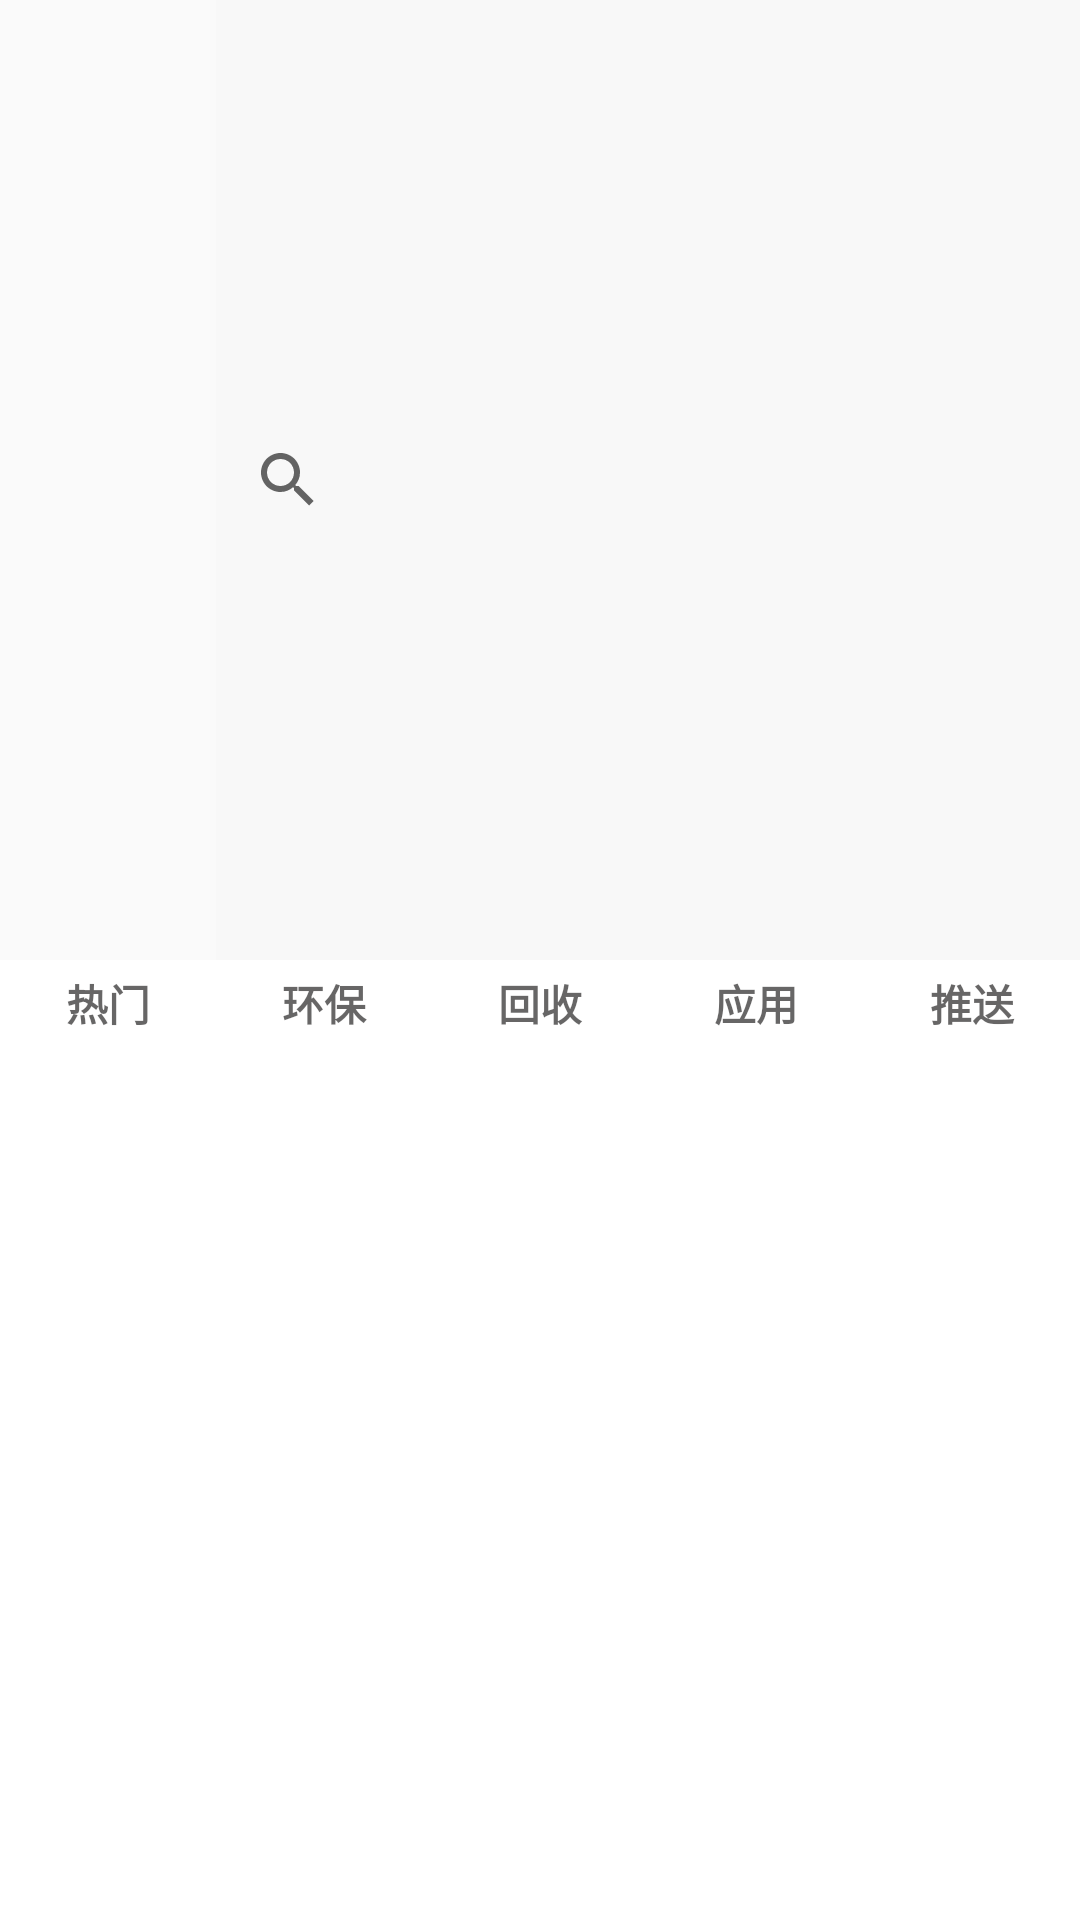

Reconstruct the res/layout file that produces this screen, plus the resources it refers to.
<!-- AndroidManifest.xml: application theme Theme.PlayEasw -->
<!-- res/layout/fragment_title.xml -->
<?xml version="1.0" encoding="utf-8"?>
<FrameLayout xmlns:android="http://schemas.android.com/apk/res/android"
    xmlns:app="http://schemas.android.com/apk/res-auto"
    xmlns:tools="http://schemas.android.com/tools"
    android:layout_width="match_parent"
    android:layout_height="match_parent"
    tools:context=".TitleFragment">

    <LinearLayout
        android:layout_width="match_parent"
        android:layout_height="match_parent"
        android:orientation="vertical">

        <LinearLayout
            android:layout_width="match_parent"
            android:layout_height="0dp"
            android:layout_weight="1"
            android:orientation="horizontal">

            <ImageView
                android:id="@+id/imageView"
                android:layout_width="0dp"
                android:layout_height="match_parent"
                android:layout_weight="1"
                android:src="@drawable/ic_baseline_maps_ugc_24" />

            <SearchView
                android:layout_width="0dp"
                android:layout_height="match_parent"
                android:layout_weight="4"
                android:background="#F8F8F8">

            </SearchView>


        </LinearLayout>

        <LinearLayout
            android:layout_width="match_parent"
            android:layout_height="0dp"
            android:layout_alignParentBottom="true"
            android:layout_weight="1"
            android:background="@color/white"
            tools:ignore="MissingConstraints">

            <TextView
                android:id="@+id/btn_message"
                android:layout_width="0dp"
                android:layout_height="wrap_content"
                android:layout_weight="1"
                android:clickable="true"

                android:gravity="center"
                android:padding="4dp"
                android:text="热门"
                android:textColor="#AA1B1A1A"
                android:textSize="14sp"
                android:textStyle="bold" />

            <TextView
                android:id="@+id/btn_shop"
                android:layout_width="0dp"
                android:layout_height="wrap_content"
                android:layout_weight="1"
                android:clickable="true"

                android:focusable="true"
                android:gravity="center"
                android:padding="4dp"
                android:text="环保"
                android:textColor="#AA1B1A1A"
                android:textSize="14sp"
                android:textStyle="bold" />

            <TextView
                android:id="@+id/btn_core"
                android:layout_width="0dp"
                android:layout_height="wrap_content"
                android:layout_weight="1"
                android:clickable="true"

                android:gravity="center"
                android:padding="4dp"
                android:text="回收"
                android:textColor="#AA1B1A1A"
                android:textSize="14sp"
                android:textStyle="bold" />

            <TextView
                android:id="@+id/btn_chat"
                android:layout_width="0dp"
                android:layout_height="wrap_content"
                android:layout_weight="1"
                android:clickable="true"

                android:gravity="center"
                android:padding="4dp"
                android:text="应用"
                android:textColor="#AA1B1A1A"
                android:textSize="14sp"
                android:textStyle="bold" />

            <TextView
                android:id="@+id/btn_account"
                android:layout_width="0dp"
                android:layout_height="wrap_content"
                android:layout_weight="1"
                android:clickable="true"

                android:gravity="center"
                android:padding="4dp"
                android:text="推送"
                android:textColor="#AA1B1A1A"
                android:textSize="14sp"
                android:textStyle="bold" />


        </LinearLayout>
    </LinearLayout>

</FrameLayout>
<!-- resources referenced by this layout -->
<resources>
  <color name="white">#FFFFFFFF</color>
  <style name="Theme.PlayEasw" parent="Theme.AppCompat.DayNight.DarkActionBar">
          
          <item name="colorPrimary">@color/sky_Blue</item>
          <item name="colorPrimaryVariant">@color/sky_Blue</item>
          <item name="colorOnPrimary">@color/white</item>
          
          <item name="colorSecondary">@color/teal_200</item>
          <item name="colorSecondaryVariant">@color/teal_700</item>
          <item name="colorOnSecondary">@color/black</item>
          
          <item name="android:statusBarColor" tools:targetApi="l">?attr/colorPrimaryVariant</item>
          
      </style>
  <color name="sky_Blue">#87CEEB</color>
  <color name="teal_200">#FF03DAC5</color>
  <color name="teal_700">#FF018786</color>
  <color name="black">#FF000000</color>
</resources>
